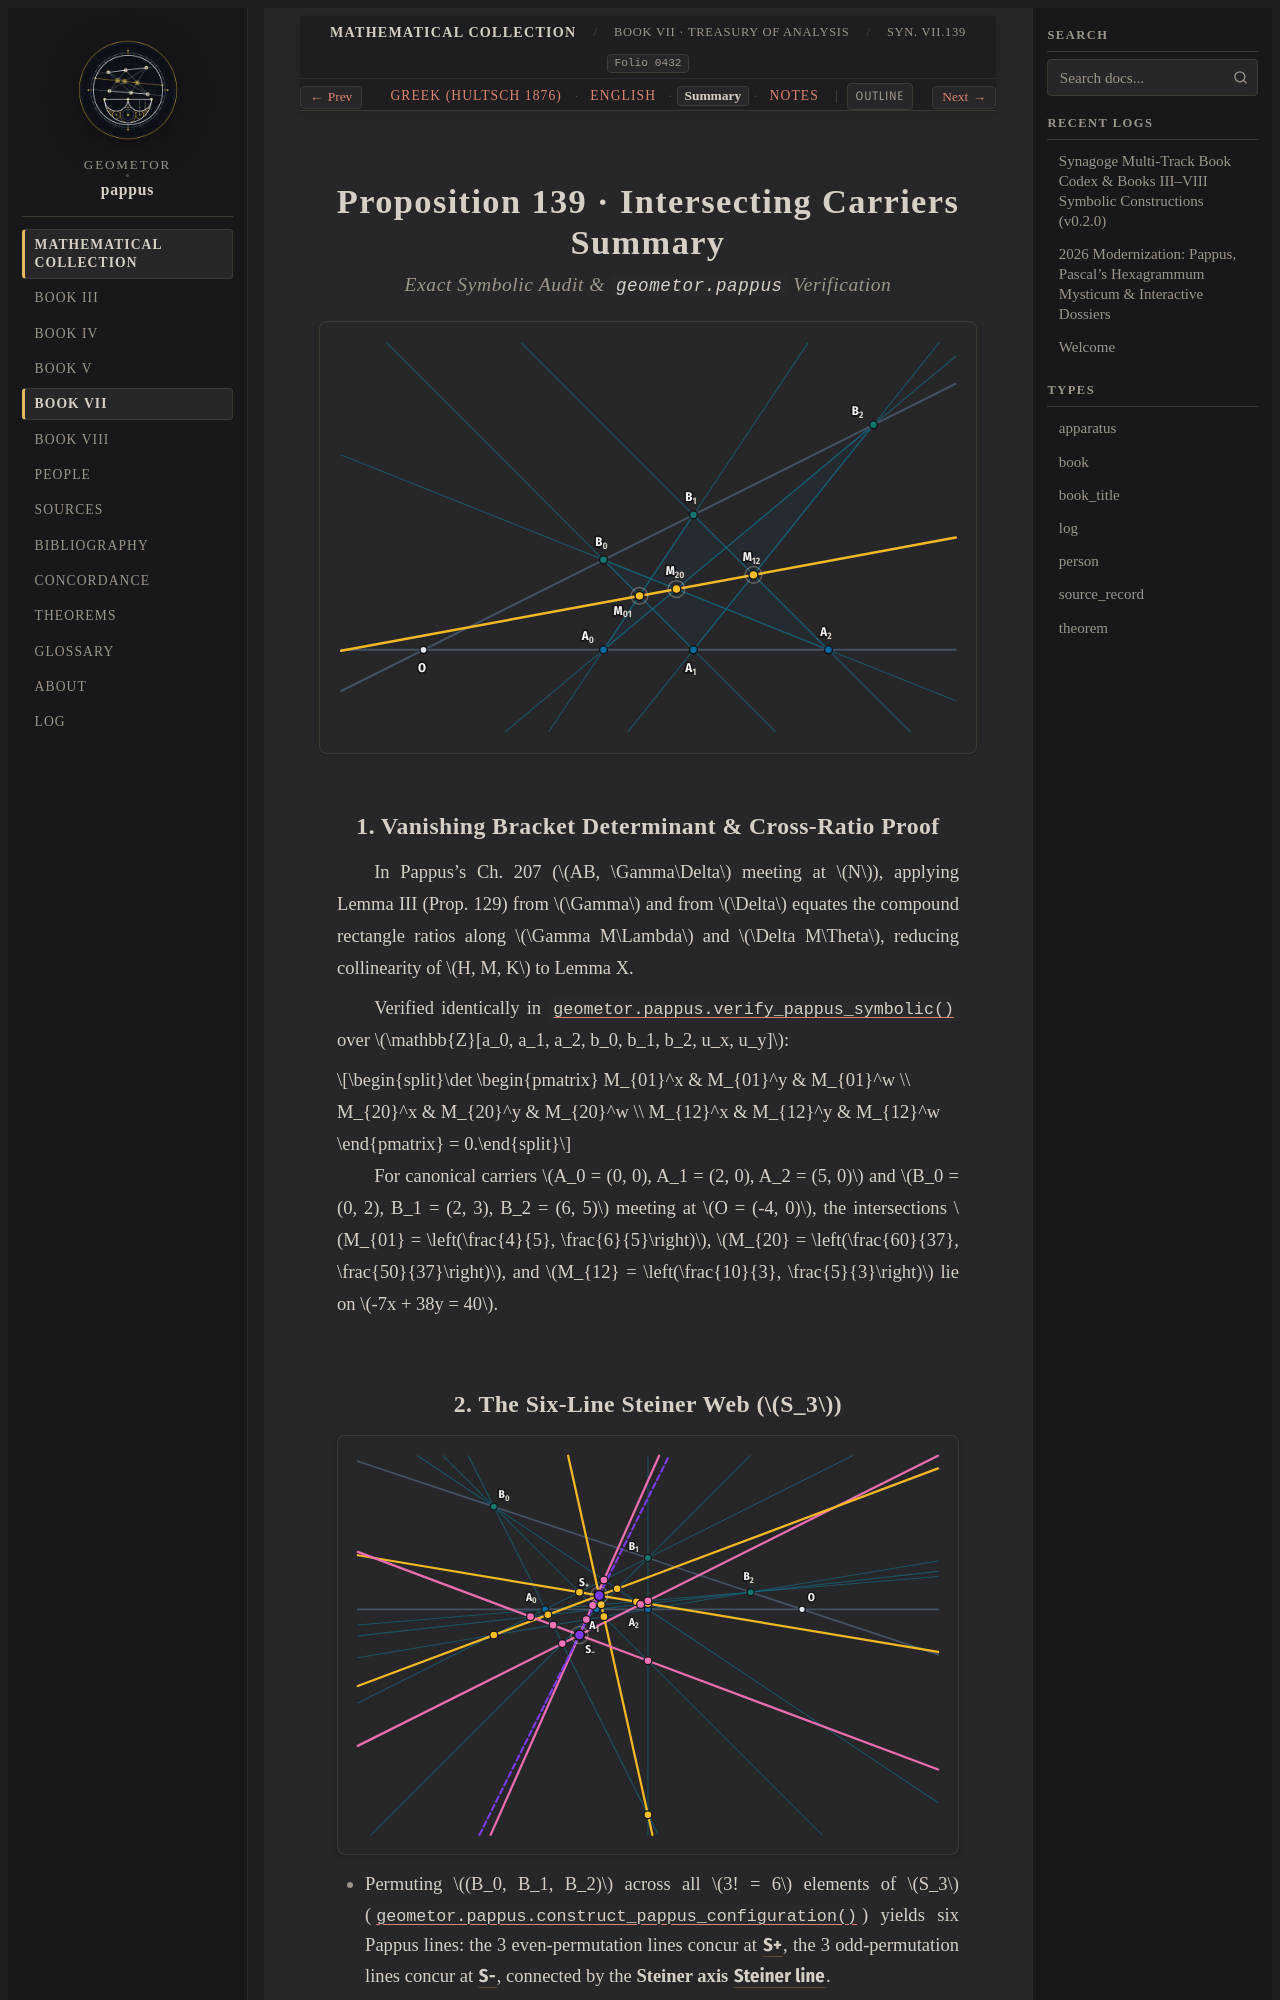

repository: geometor/pappus · page: synagoge/book_07/prop_139_intersecting_hexagon/summary.html · generator: sphinx

:order: 7
:layout: book
:type: book
:title: Proposition 139 · Intersecting Carriers Summary
:canonical_id: Syn. VII.139.summary
:folio: hultsch_1877_vol2:0432
:tracks: English: index | Greek: el | Summary: summary | Notes: notes

Proposition 139 · Intersecting Carriers Summary
===============================================

.. rubric:: Exact Symbolic Audit & ``geometor.pappus`` Verification

.. folio:: hultsch_1877_vol2:0432
   :page: 886

.. picture:: /_static/constructions/pappus_hexagon.svg
   :alt: Synagoge Book VII Proposition 139 — Pappus's General Intersecting-Carrier Hexagon Theorem

1. Vanishing Bracket Determinant & Cross-Ratio Proof
----------------------------------------------------

In Pappus's Ch. 207 (:math:`AB, \Gamma\Delta` meeting at :math:`N`), applying Lemma III (Prop. 129) from :math:`\Gamma` and from :math:`\Delta` equates the compound rectangle ratios along :math:`\Gamma M\Lambda` and :math:`\Delta M\Theta`, reducing collinearity of :math:`H, M, K` to Lemma X.

Verified identically in :func:`geometor.pappus.verify_pappus_symbolic` over :math:`\mathbb{Z}[a_0, a_1, a_2, b_0, b_1, b_2, u_x, u_y]`:

.. math::

   \det \begin{pmatrix} M_{01}^x & M_{01}^y & M_{01}^w \\ M_{20}^x & M_{20}^y & M_{20}^w \\ M_{12}^x & M_{12}^y & M_{12}^w \end{pmatrix} = 0.

For canonical carriers :math:`A_0 = (0, 0), A_1 = (2, 0), A_2 = (5, 0)` and :math:`B_0 = (0, 2), B_1 = (2, 3), B_2 = (6, 5)` meeting at :math:`O = (-4, 0)`, the intersections :math:`M_{01} = \left(\frac{4}{5}, \frac{6}{5}\right)`, :math:`M_{20} = \left(\frac{60}{37}, \frac{50}{37}\right)`, and :math:`M_{12} = \left(\frac{10}{3}, \frac{5}{3}\right)` lie on :math:`-7x + 38y = 40`.
